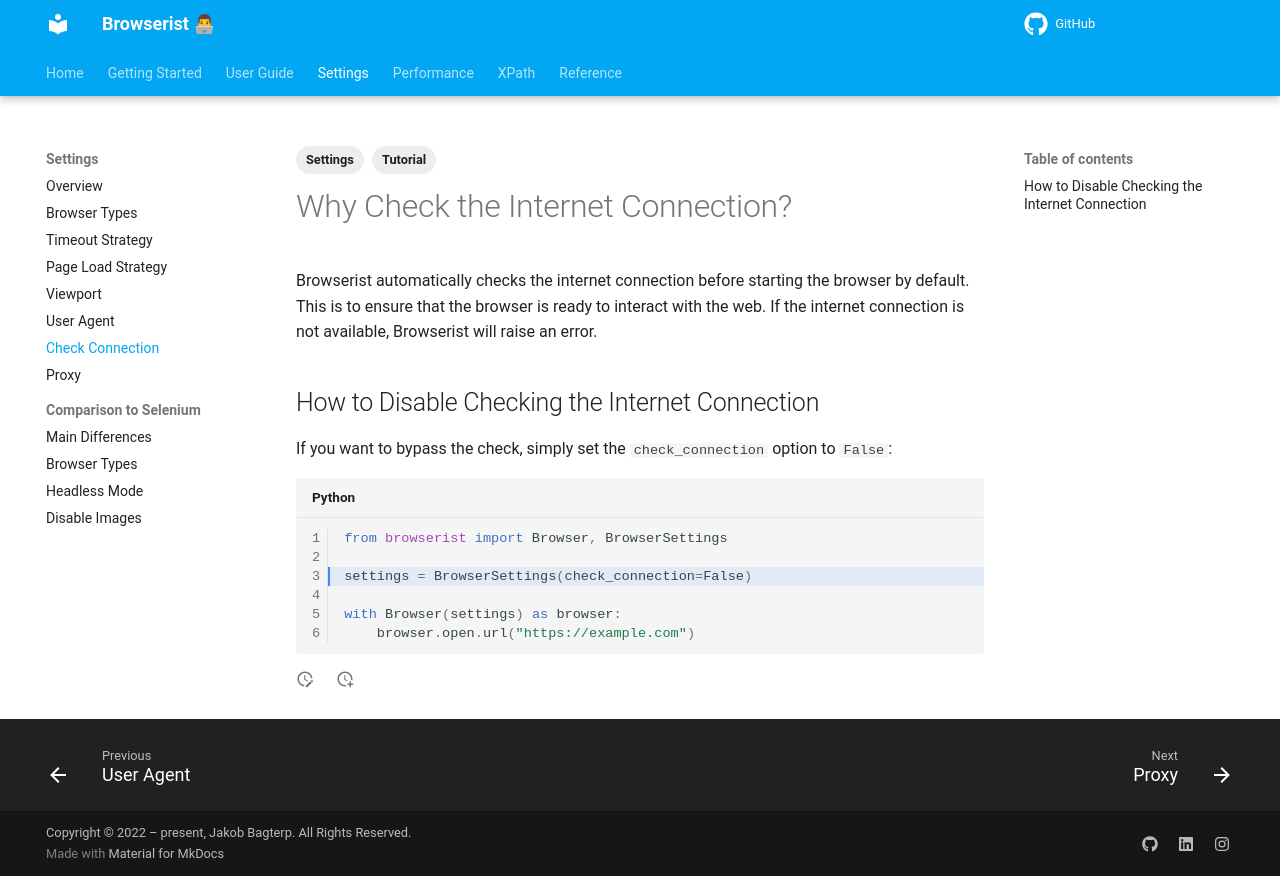

repository: jakob-bagterp/browserist · page: settings/check-connection/index.html · generator: mkdocs

---
title: How to Check the Internet Connection
description: Should you check the internet connection before starting the browser or not? Learn how to configure and optimize browser automation and scraping.
tags:
    - Tutorial
    - Settings
---

# Why Check the Internet Connection?
Browserist automatically checks the internet connection before starting the browser by default. This is to ensure that the browser is ready to interact with the web. If the internet connection is not available, Browserist will raise an error.

## How to Disable Checking the Internet Connection
If you want to bypass the check, simply set the `check_connection` option to `False`:

```python linenums="1" hl_lines="3"
from browserist import Browser, BrowserSettings

settings = BrowserSettings(check_connection=False)

with Browser(settings) as browser:
    browser.open.url("https://example.com")
```
